Dataset: dataset (GitHub, 011-Alan/monuscript). Classes: Charminar, Hawa Mahal, India Gate, Qutub Minar, Red Fort, Taj Mahal.

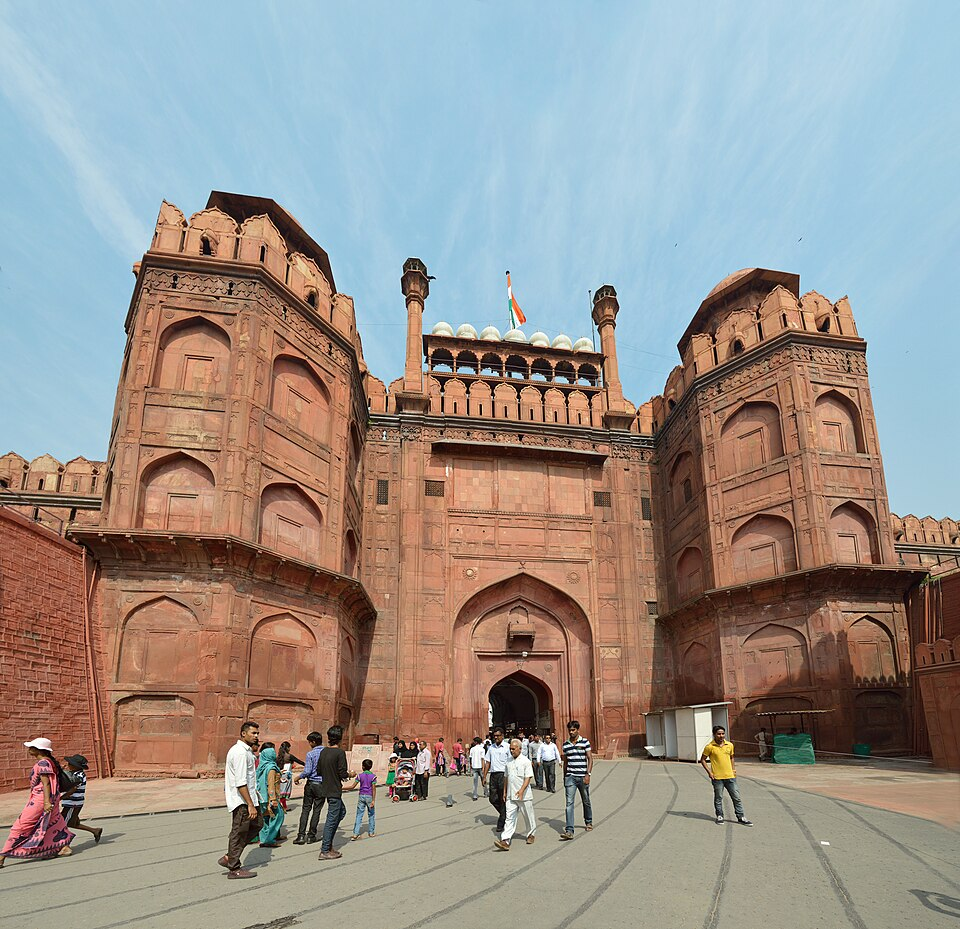
Label: Red Fort

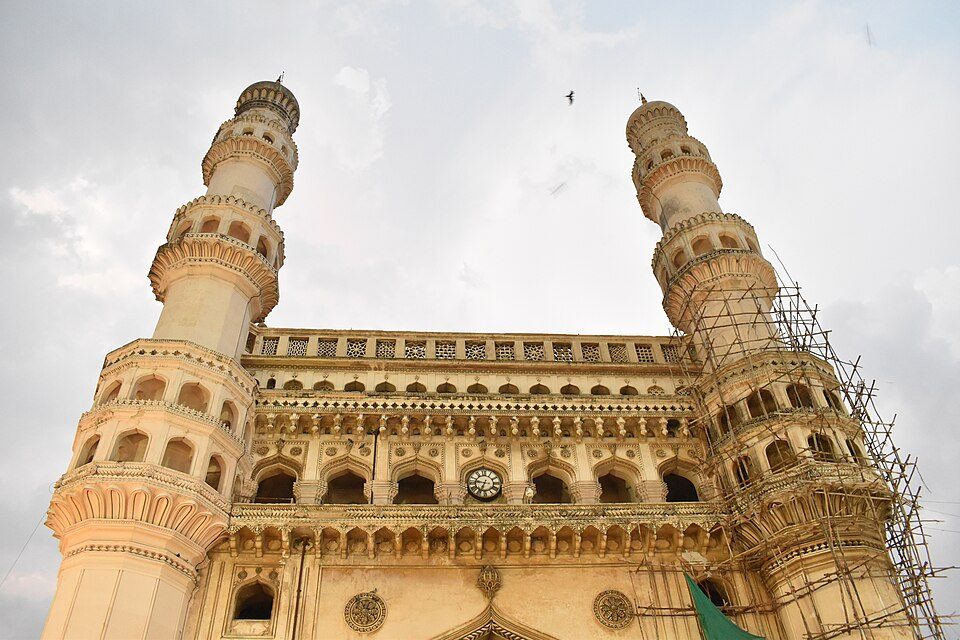
Label: Charminar

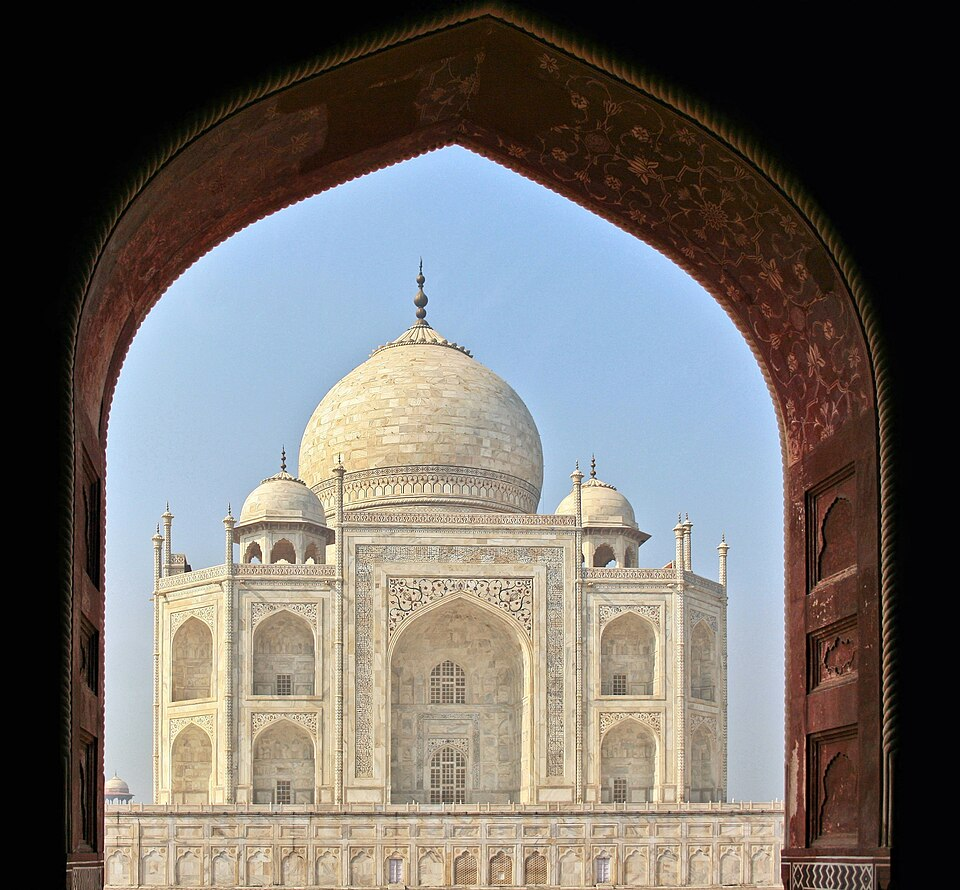
Label: Taj Mahal

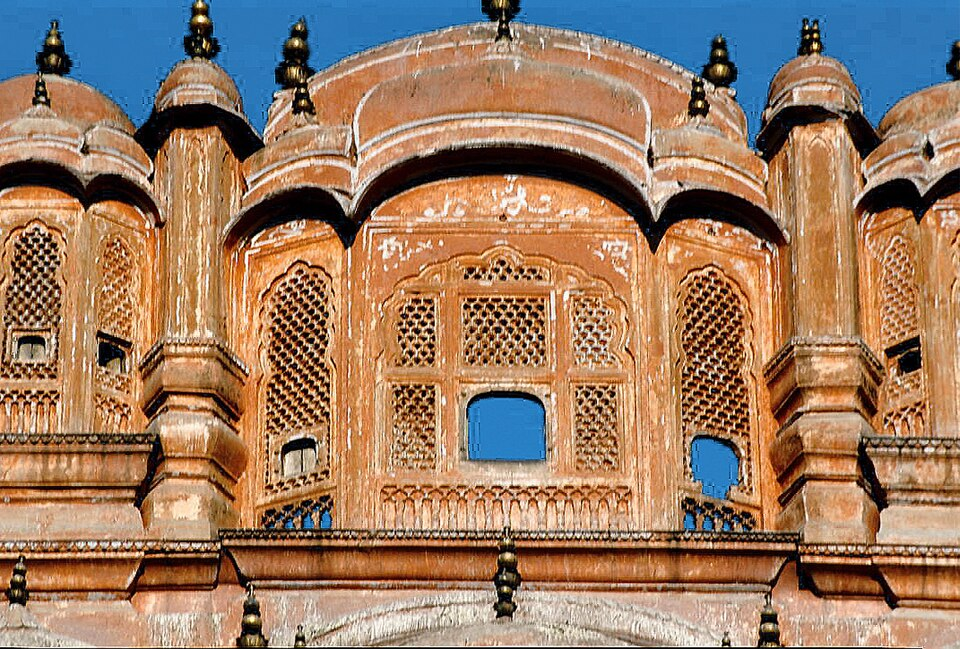
Label: Hawa Mahal

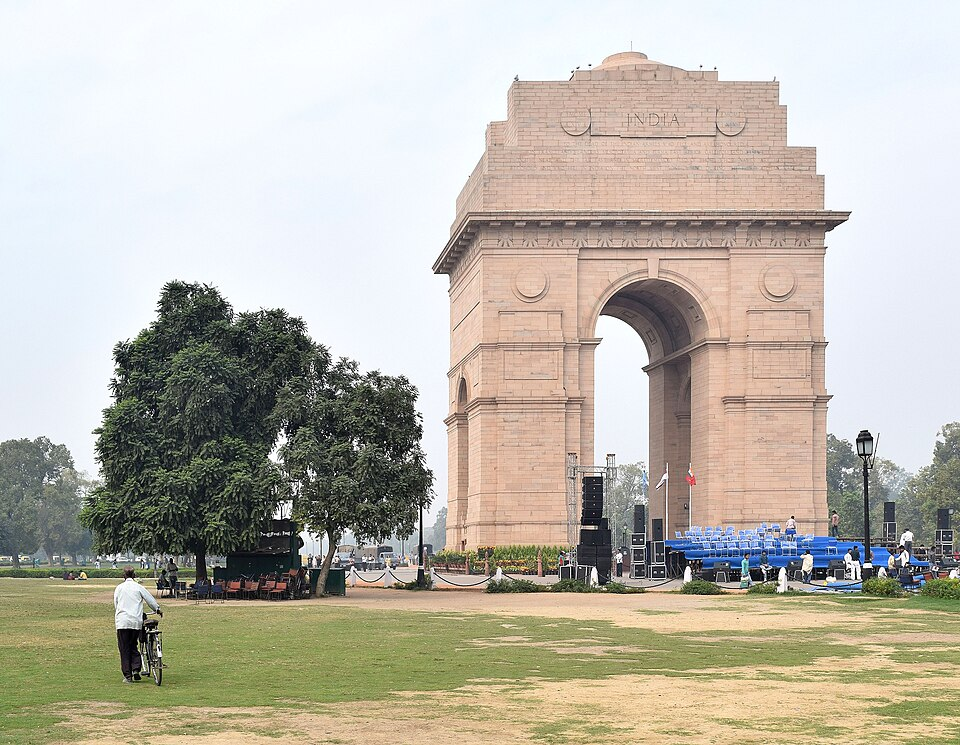
Label: India Gate

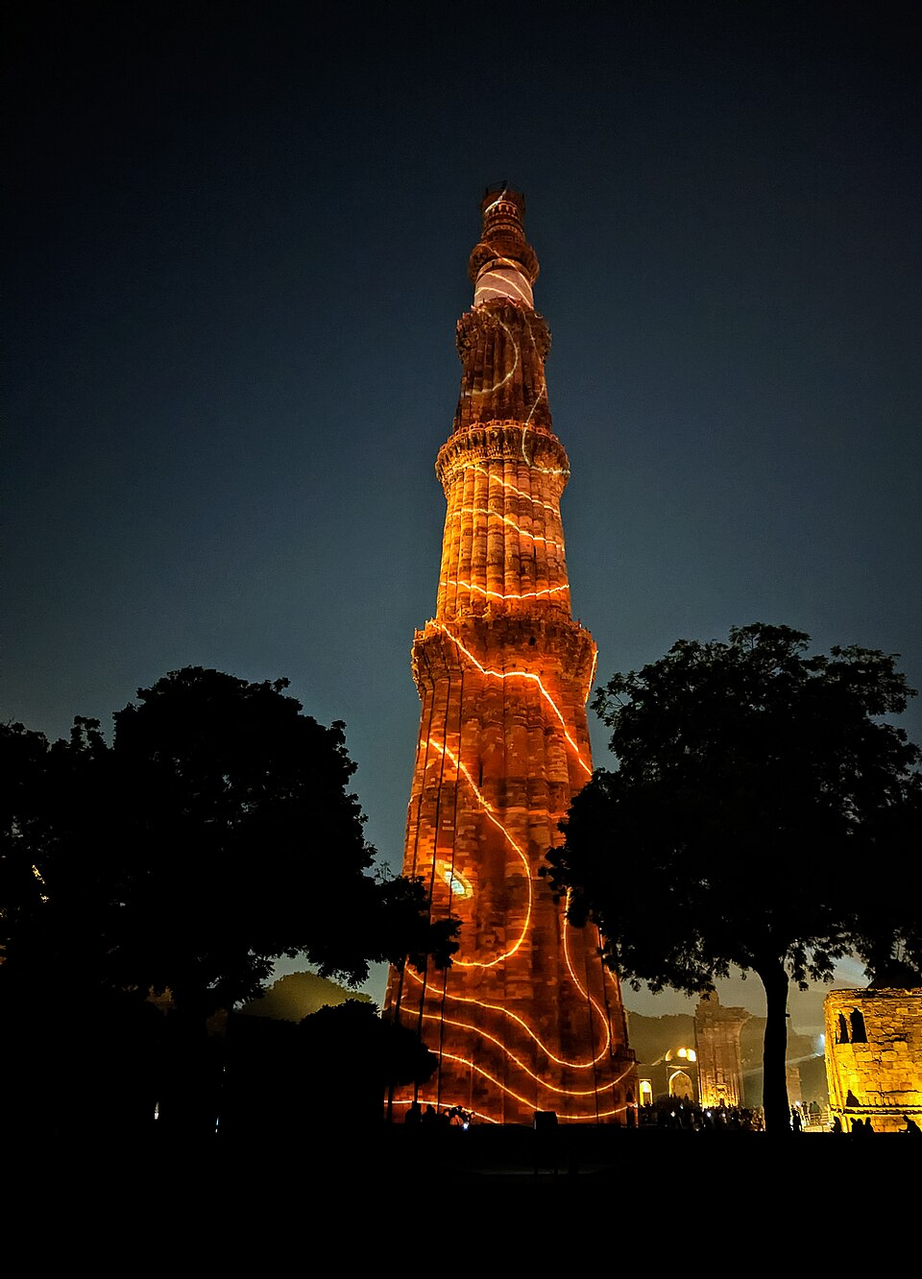
Label: Qutub Minar
